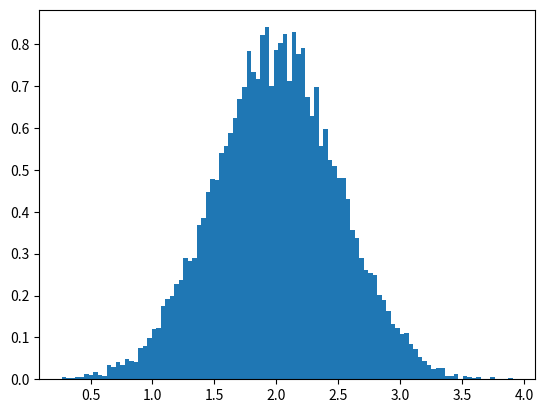

Reproduce this figure in Python.
# -*- coding: utf-8 -*-
"""
Created on Mon Jan  7 22:00:19 2019

[redacted]
numpy tutorial
"""
import numpy as np
import matplotlib.pyplot as plt
mu,sigma = 2,0.5
v =np.random.normal(mu,sigma,10000)
plt.hist(v, bins = 100,density =1)
plt.show()